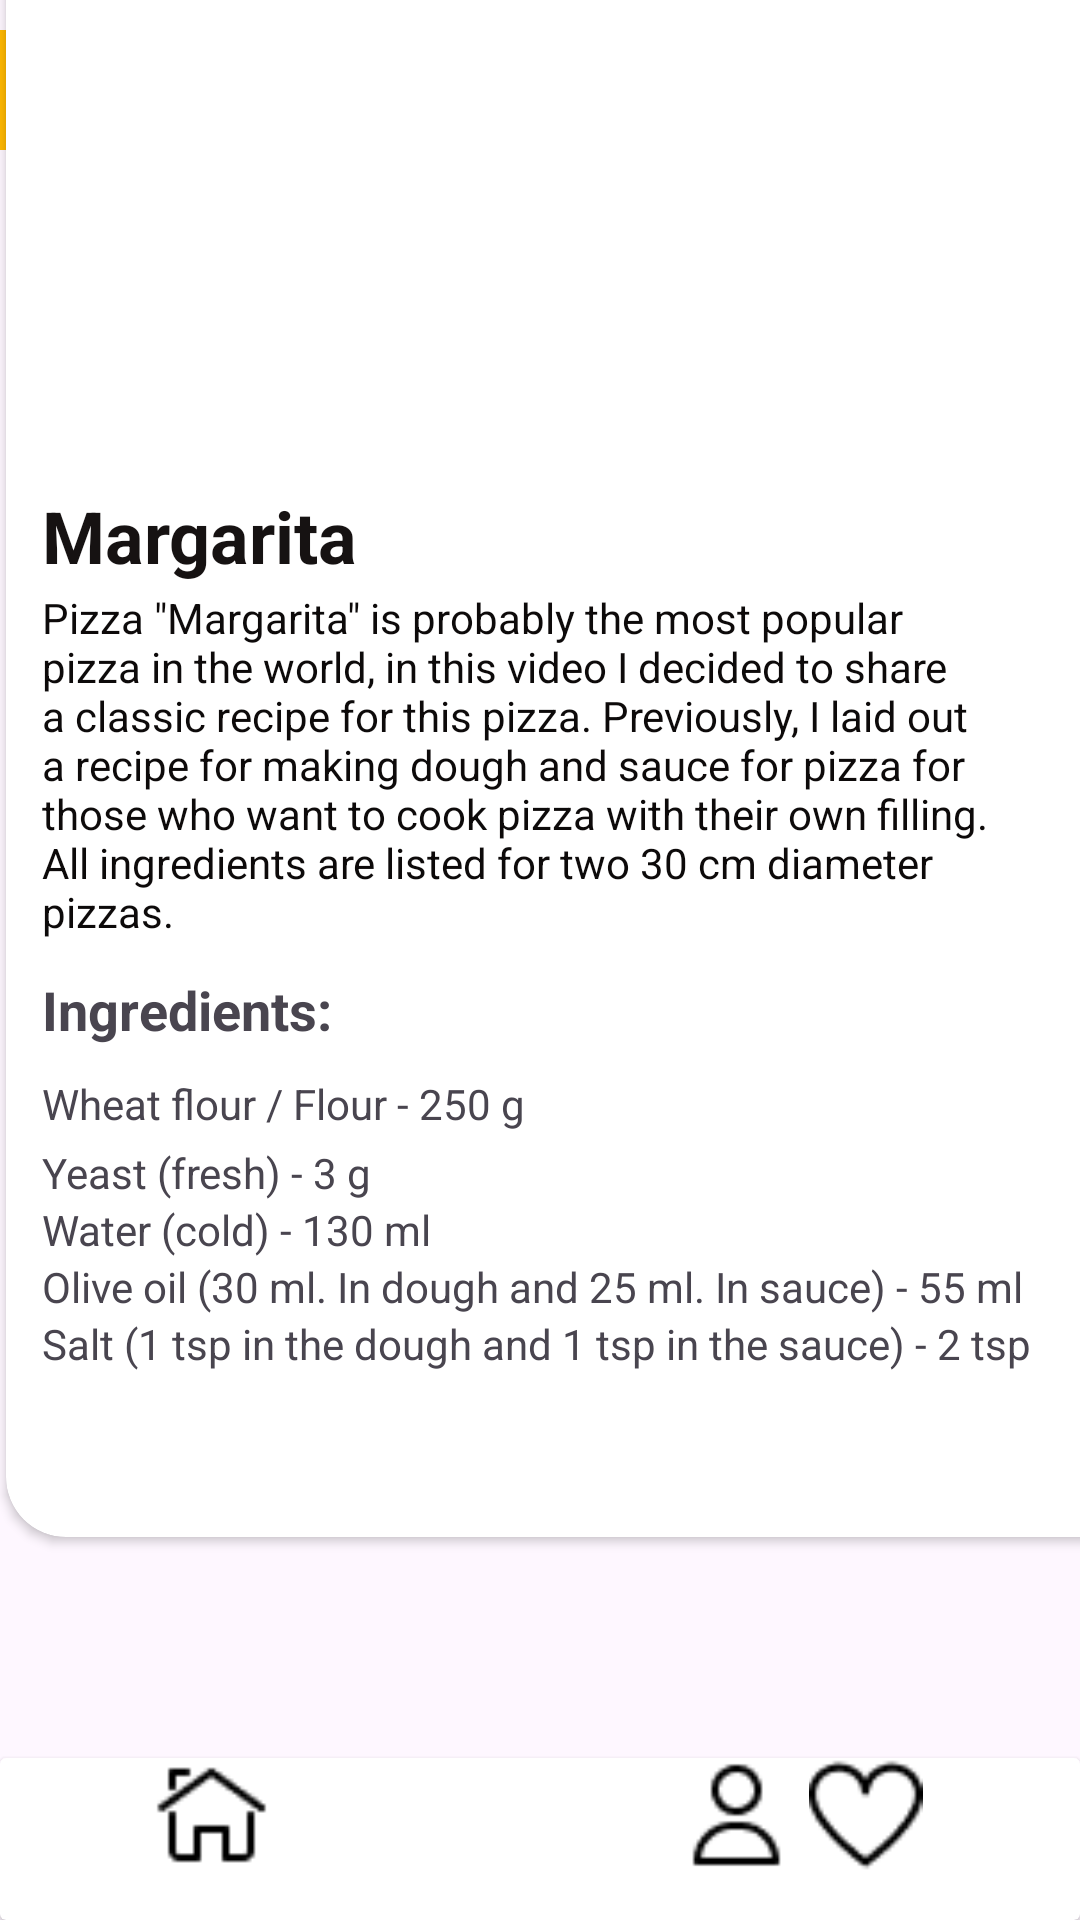

Write the Android layout XML for this screen, with the resource values it uses.
<!-- AndroidManifest.xml: application theme Theme.PovtorenieSFigmya -->
<!-- res/layout/activity_main5.xml -->
<?xml version="1.0" encoding="utf-8"?>
<androidx.constraintlayout.widget.ConstraintLayout
    xmlns:android="http://schemas.android.com/apk/res/android"
    xmlns:tools="http://schemas.android.com/tools"
    xmlns:app="http://schemas.android.com/apk/res-auto"
    android:id="@+id/main"
    android:layout_width="match_parent"
    android:layout_height="match_parent"
    tools:context=".MainActivity5">

    <androidx.cardview.widget.CardView
        android:layout_width="match_parent"
        android:layout_height="wrap_content"
        android:orientation="horizontal"
        app:layout_constraintBottom_toBottomOf="parent"
        app:layout_constraintEnd_toEndOf="parent"
        app:layout_constraintStart_toStartOf="parent">

        <LinearLayout
            android:layout_width="match_parent"
            android:layout_height="match_parent"
            android:orientation="horizontal">

            <ImageView
                android:id="@+id/imageView25"
                android:layout_width="43dp"
                android:layout_height="38dp"
                android:layout_marginStart="49dp"
                android:layout_marginBottom="16dp"
                app:srcCompat="@drawable/_643769_building_home_house_main_menu_start_113416_1" />

            <ImageButton
                android:id="@+id/imageButton2"
                android:layout_width="wrap_content"
                android:layout_height="wrap_content"
                android:layout_weight="1"
                android:backgroundTint="#00FFFFFF"
                android:onClick="perehod"
                app:srcCompat="@drawable/recipe_svgrepo_com_1__1_" />

            <ImageView
                android:id="@+id/imageView24"
                android:layout_width="43dp"
                android:layout_height="38dp"
                android:layout_marginStart="50dp"
                android:layout_marginBottom="16dp"
                app:srcCompat="@drawable/_092564_about_mobile_ui_profile_ui_user_website_114033_1" />

            <ImageView
                android:id="@+id/imageView26"
                android:layout_width="43dp"
                android:layout_height="38dp"
                android:layout_marginEnd="50dp"
                android:layout_marginBottom="16dp"
                android:foregroundGravity="fill_horizontal"
                app:srcCompat="@drawable/like_svgrepo_com_1" />

        </LinearLayout>

    </androidx.cardview.widget.CardView>

    <com.google.android.material.appbar.MaterialToolbar
        android:id="@+id/materialToolbar9"
        android:layout_width="80dp"
        android:layout_height="40dp"
        android:layout_marginTop="10dp"
        android:background="#FFB800"
        android:minHeight="?attr/actionBarSize"
        android:theme="?attr/actionBarTheme"
        app:layout_constraintEnd_toEndOf="parent"
        app:layout_constraintHorizontal_bias="0.0"
        app:layout_constraintStart_toStartOf="parent"
        app:layout_constraintTop_toTopOf="parent"
        app:subtitleTextColor="#000000"
        app:titleTextColor="#282828" />

    <TextView
        android:id="@+id/textView28"
        android:layout_width="wrap_content"
        android:layout_height="wrap_content"
        android:layout_marginStart="12dp"
        android:layout_marginTop="16dp"
        android:text="CWH"
        android:textSize="24sp"
        android:textStyle="bold"
        app:layout_constraintStart_toStartOf="parent"
        app:layout_constraintTop_toTopOf="parent" />

    <androidx.cardview.widget.CardView
        android:id="@+id/Card"
        android:layout_width="410dp"
        android:layout_height="711dp"
        android:layout_marginStart="2dp"
        android:layout_marginEnd="3dp"
        android:layout_marginBottom="128dp"
        app:cardCornerRadius="20dp"
        app:layout_constraintBottom_toBottomOf="parent"
        app:layout_constraintEnd_toEndOf="parent"
        app:layout_constraintHorizontal_bias="0.0"
        app:layout_constraintStart_toStartOf="parent">

        <androidx.constraintlayout.widget.ConstraintLayout
            android:layout_width="wrap_content"
            android:layout_height="715dp">

            <TextView
                android:id="@+id/textView29"
                android:layout_width="113dp"
                android:layout_height="34dp"
                android:layout_marginStart="12dp"
                android:layout_marginTop="15dp"
                android:text="Margarita"
                android:textColor="#161212"
                android:textSize="24sp"
                android:textStyle="bold"
                app:layout_constraintStart_toStartOf="parent"
                app:layout_constraintTop_toBottomOf="@+id/imageView6" />

            <TextView
                android:id="@+id/textView30"
                android:layout_width="322dp"
                android:layout_height="128dp"
                android:layout_marginStart="12dp"
                android:text="Pizza &quot;Margarita&quot; is probably the most popular pizza in the world, in this video I decided to share a classic recipe for this pizza. Previously, I laid out a recipe for making dough and sauce for pizza for those who want to cook pizza with their own filling. All ingredients are listed for two 30 cm diameter pizzas."
                android:textColor="#0D0A0A"
                android:textSize="14sp"
                app:layout_constraintStart_toStartOf="parent"
                app:layout_constraintTop_toBottomOf="@+id/textView29" />

            <ImageView
                android:id="@+id/imageView6"
                android:layout_width="400dp"
                android:layout_height="342dp"
                android:layout_marginStart="4dp"
                android:layout_marginTop="4dp"
                app:layout_constraintStart_toStartOf="parent"
                app:layout_constraintTop_toTopOf="parent"
                app:srcCompat="@drawable/margarita" />

            <TextView
                android:id="@+id/textView34"
                android:layout_width="wrap_content"
                android:layout_height="wrap_content"
                android:layout_marginStart="12dp"
                android:layout_marginTop="4dp"
                android:text="Yeast (fresh) - 3 g"
                app:layout_constraintStart_toStartOf="parent"
                app:layout_constraintTop_toBottomOf="@+id/textView33" />

            <TextView
                android:id="@+id/textView35"
                android:layout_width="wrap_content"
                android:layout_height="wrap_content"
                android:layout_marginStart="12dp"
                android:text="Water (cold) - 130 ml"
                app:layout_constraintStart_toStartOf="parent"
                app:layout_constraintTop_toBottomOf="@+id/textView34" />

            <TextView
                android:id="@+id/textView36"
                android:layout_width="wrap_content"
                android:layout_height="wrap_content"
                android:layout_marginStart="12dp"
                android:text="Olive oil (30 ml. In dough and 25 ml. In sauce) - 55 ml"
                app:layout_constraintStart_toStartOf="parent"
                app:layout_constraintTop_toBottomOf="@+id/textView35" />

            <TextView
                android:id="@+id/textView37"
                android:layout_width="wrap_content"
                android:layout_height="wrap_content"
                android:layout_marginStart="12dp"
                android:text="Salt (1 tsp in the dough and 1 tsp in the sauce) - 2 tsp"
                app:layout_constraintStart_toStartOf="parent"
                app:layout_constraintTop_toBottomOf="@+id/textView36" />

            <TextView
                android:id="@+id/textView31"
                android:layout_width="104dp"
                android:layout_height="34dp"
                android:layout_marginStart="12dp"
                android:text="Ingredients:"
                android:textSize="18sp"
                android:textStyle="bold"
                app:layout_constraintStart_toStartOf="parent"
                app:layout_constraintTop_toBottomOf="@+id/textView30" />

            <TextView
                android:id="@+id/textView33"
                android:layout_width="wrap_content"
                android:layout_height="wrap_content"
                android:layout_marginStart="12dp"
                android:text="Wheat flour / Flour - 250 g"
                app:layout_constraintStart_toStartOf="parent"
                app:layout_constraintTop_toBottomOf="@+id/textView31" />

        </androidx.constraintlayout.widget.ConstraintLayout>

    </androidx.cardview.widget.CardView>

</androidx.constraintlayout.widget.ConstraintLayout>
<!-- resources referenced by this layout -->
<resources>
  <!-- drawable _092564_about_mobile_ui_profile_ui_user_website_114033_1: png bitmap (drawable, 457 bytes) -->
  <!-- drawable _643769_building_home_house_main_menu_start_113416_1: png bitmap (drawable, 385 bytes) -->
  <!-- drawable like_svgrepo_com_1: png bitmap (drawable, 537 bytes) -->
  <style name="Theme.PovtorenieSFigmya" parent="Base.Theme.PovtorenieSFigmya" />
  <style name="Base.Theme.PovtorenieSFigmya" parent="Theme.Material3.DayNight.NoActionBar">
          
          
      </style>
</resources>
